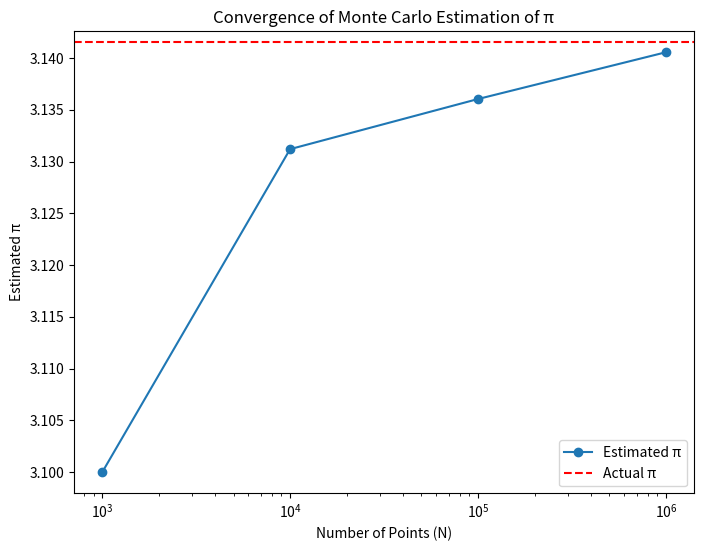

Here is the Python script that generated this plot:
#!/usr/bin/python3
import numpy as np
import matplotlib.pyplot as plt  # Import for plotting

def estimate_pi(N):
    """
    Estimate the value of π using the Monte Carlo method.
    
    Parameters:
    N : int : Number of random samples to generate.
    
    Returns:
    float : Estimated value of π.
    """
    # Generate random (x, y) points in the range [-1, 1]
    x = np.random.uniform(-1, 1, N)
    y = np.random.uniform(-1, 1, N)
    
    # Points inside the unit circle
    inside_circle = x**2 + y**2 <= 1
    
    # Estimate π
    pi_estimate = 4 * np.sum(inside_circle) / N
    return pi_estimate

# Testing for different N values (10^3, 10^4, 10^5, 10^6)
N_values = [10**3, 10**4, 10**5, 10**6]
pi_estimates = [estimate_pi(N) for N in N_values]

# Print the estimated π values
for N, estimate in zip(N_values, pi_estimates):
    print(f"N = {N}, Estimated π = {estimate}")

# Plotting convergence of estimated π with respect to N
plt.figure(figsize=(8, 6))
plt.plot(N_values, pi_estimates, marker='o', label="Estimated π")
plt.axhline(y=np.pi, color='r', linestyle='--', label="Actual π")
plt.xscale('log')  # Use log scale to highlight the convergence
plt.xlabel("Number of Points (N)")
plt.ylabel("Estimated π")
plt.title("Convergence of Monte Carlo Estimation of π")
plt.legend()
plt.show()
